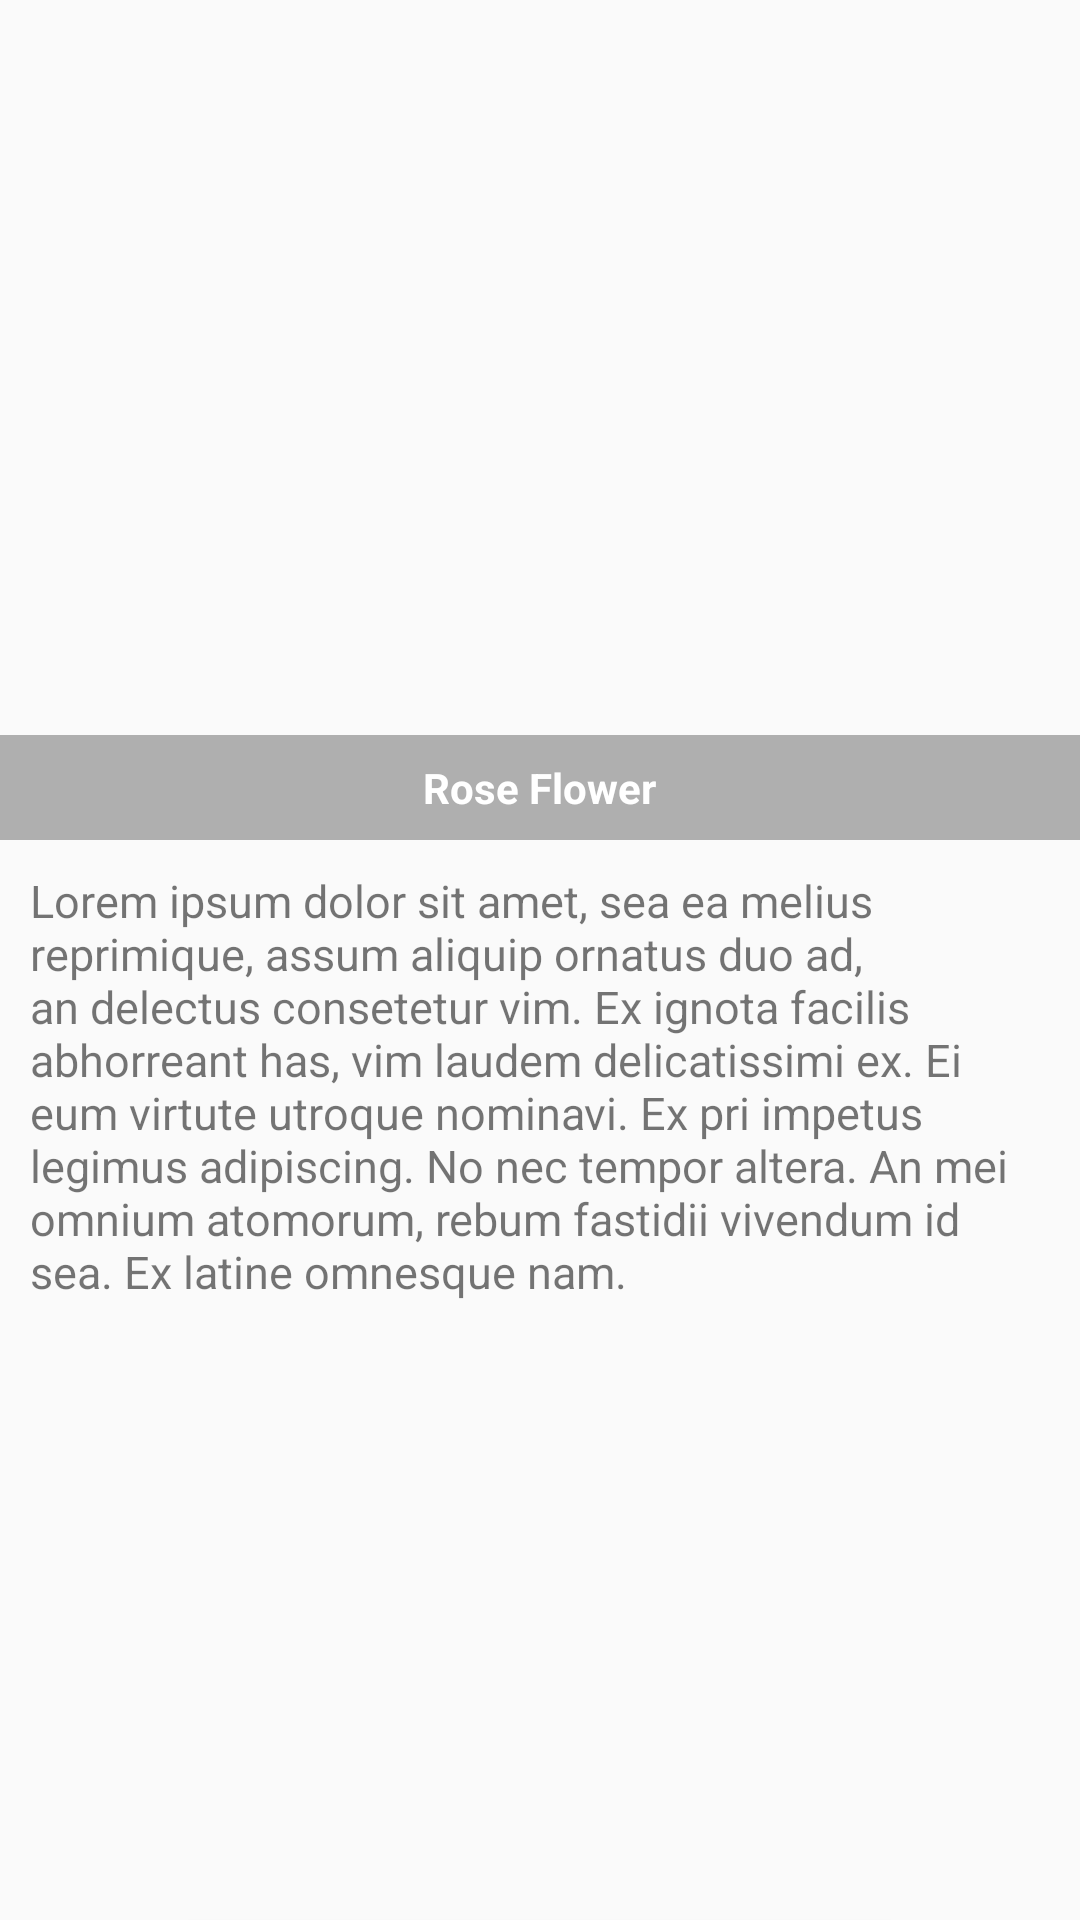

Produce the Android XML layout that renders to this screen, including the resource entries it uses.
<!-- AndroidManifest.xml: application theme AppTheme -->
<!-- res/layout/fragment_blank.xml -->
<FrameLayout xmlns:android="http://schemas.android.com/apk/res/android"
    android:layout_width="match_parent"
    android:layout_height="wrap_content">
    <LinearLayout xmlns:android="http://schemas.android.com/apk/res/android"
        android:layout_width="fill_parent"
        android:layout_height="fill_parent"
        android:orientation="vertical" >

        <RelativeLayout
            android:layout_width="wrap_content"
            android:layout_height="280dp"
            android:gravity="center">

            <ImageView
                android:id="@+id/imgview"
                android:layout_width="wrap_content"
                android:layout_height="wrap_content"
                android:src="@drawable/example"
                android:layout_alignParentTop="true"
                android:layout_alignParentLeft="true"
                android:layout_alignParentStart="true" />

            <RelativeLayout
                android:layout_width="150dp"
                android:layout_height="35dp"
                android:layout_alignParentBottom="true"
                android:layout_marginBottom="0dp"
                android:background="#80666666"
                android:layout_alignParentRight="true"
                android:layout_alignParentEnd="true"
                android:layout_alignParentLeft="true"
                android:layout_alignParentStart="true">

                <TextView
                    android:id="@+id/text"
                    android:layout_width="wrap_content"
                    android:layout_height="wrap_content"
                    android:layout_centerHorizontal="true"
                    android:layout_centerVertical="true"
                    android:text="Rose Flower"
                    android:textColor="#FFFFFF"
                    android:textStyle="bold"/>
            </RelativeLayout>
        </RelativeLayout>
        <TextView
            android:layout_width="match_parent"
            android:layout_height="match_parent"
            android:text="Lorem ipsum dolor sit amet, sea ea melius reprimique, assum aliquip ornatus duo ad, an delectus consetetur vim. Ex ignota facilis abhorreant has, vim laudem delicatissimi ex. Ei eum virtute utroque nominavi. Ex pri impetus legimus adipiscing.
No nec tempor altera. An mei omnium atomorum, rebum fastidii vivendum id sea. Ex latine omnesque nam."
            android:textSize="15sp"
            android:padding="10sp"/>

        <Button
            android:id="@+id/AddToCart"
            android:layout_width="237dp"
            android:layout_height="31dp"
            android:layout_alignParentBottom="true"
            android:layout_alignParentLeft="true"
            android:layout_alignParentStart="true"
            android:background="@drawable/buttonshape"
            android:gravity="center"
            android:text="Add To Cart"
            android:layout_gravity="center"
            android:drawableLeft="@drawable/ic_shopping_cart_white_24dp"
            android:textColor="@color/colorWhite" />
    </LinearLayout>
</FrameLayout>
<!-- resources referenced by this layout -->
<resources>
  <color name="colorWhite">#fff</color>
  <!-- drawable buttonshape (drawable) -->
  <?xml version="1.0" encoding="utf-8"?>
  <shape xmlns:android="http://schemas.android.com/apk/res/android" android:shape="rectangle" >
      <stroke android:width="1dp" android:color="#fff" />
      <corners
          android:radius="4dp"
          />
      <solid
          android:color="#65AD1D"
          />
      <padding
          android:left="0dp"
          android:top="0dp"
          android:right="0dp"
          android:bottom="0dp"
          />
  </shape>
  <style name="AppTheme" parent="Theme.AppCompat.Light.DarkActionBar">
          
          <item name="colorPrimary">@color/colorPrimary</item>
          <item name="colorPrimaryDark">@color/colorPrimaryDark</item>
          <item name="colorAccent">@color/colorAccent</item>
      </style>
  <color name="colorPrimary">#3F51B5</color>
  <color name="colorPrimaryDark">#303F9F</color>
  <color name="colorAccent">#FF4081</color>
</resources>
